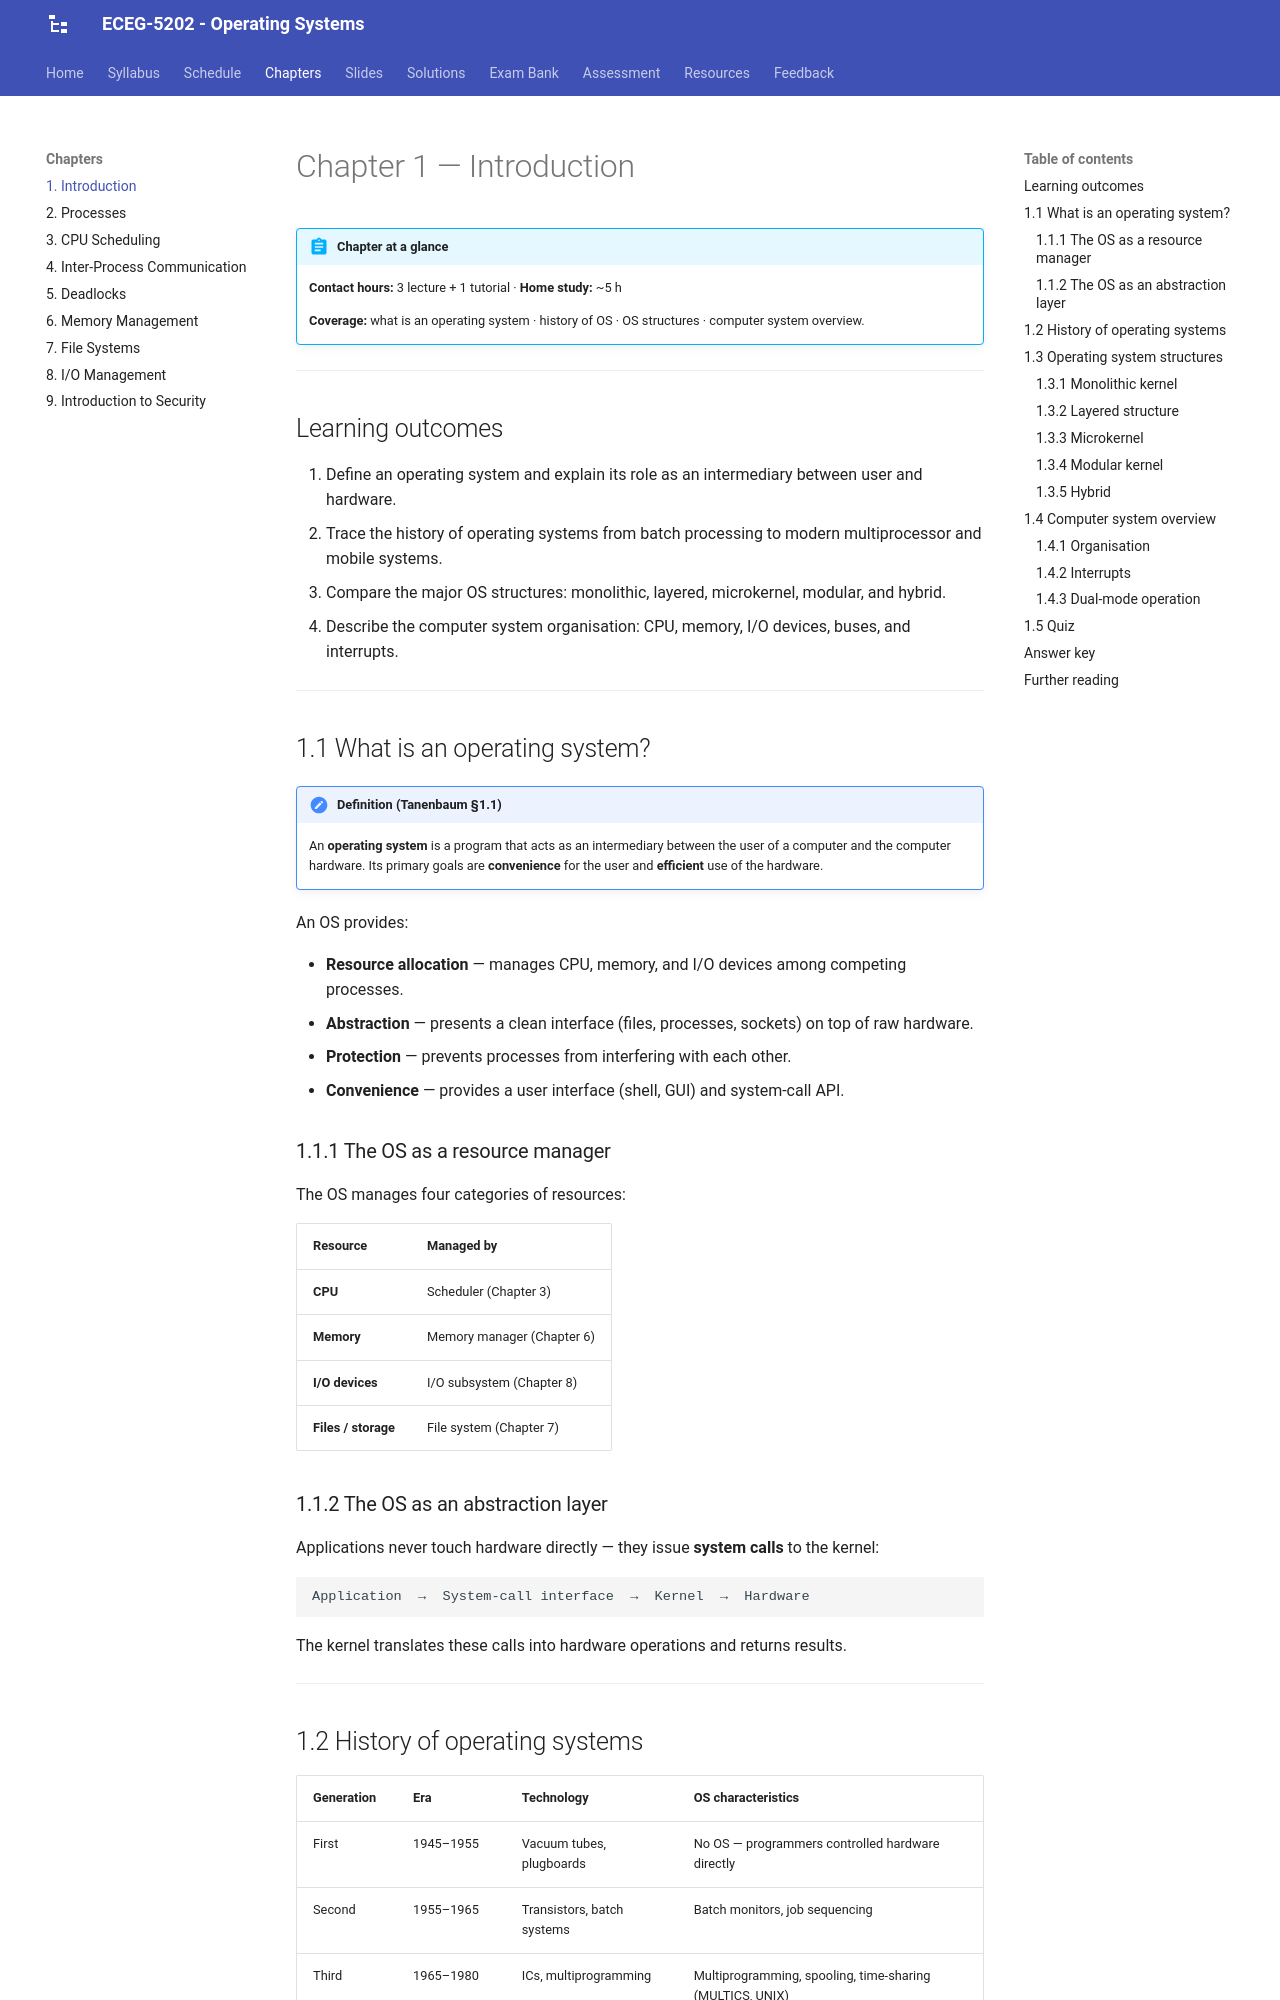

repository: Tesfamichael-G/ECEG-5202-Operating-Systems · page: chapters/01-introduction/index.html · generator: mkdocs

# Chapter 1 — Introduction

!!! abstract "Chapter at a glance"
    **Contact hours:** 3 lecture + 1 tutorial · **Home study:** ~5 h

    **Coverage:** what is an operating system · history of OS · OS structures · computer system overview.

---

## Learning outcomes

1. Define an operating system and explain its role as an intermediary between user and hardware.
2. Trace the history of operating systems from batch processing to modern multiprocessor and mobile systems.
3. Compare the major OS structures: monolithic, layered, microkernel, modular, and hybrid.
4. Describe the computer system organisation: CPU, memory, I/O devices, buses, and interrupts.

---

## 1.1 What is an operating system?

!!! note "Definition (Tanenbaum §1.1)"
    An **operating system** is a program that acts as an intermediary between the user of a computer and the computer hardware. Its primary goals are **convenience** for the user and **efficient** use of the hardware.

An OS provides:

- **Resource allocation** — manages CPU, memory, and I/O devices among competing processes.
- **Abstraction** — presents a clean interface (files, processes, sockets) on top of raw hardware.
- **Protection** — prevents processes from interfering with each other.
- **Convenience** — provides a user interface (shell, GUI) and system-call API.

### 1.1.1 The OS as a resource manager

The OS manages four categories of resources:

| Resource | Managed by |
|---|---|
| **CPU** | Scheduler (Chapter 3) |
| **Memory** | Memory manager (Chapter 6) |
| **I/O devices** | I/O subsystem (Chapter 8) |
| **Files / storage** | File system (Chapter 7) |

### 1.1.2 The OS as an abstraction layer

Applications never touch hardware directly — they issue **system calls** to the kernel:

```
Application  →  System-call interface  →  Kernel  →  Hardware
```

The kernel translates these calls into hardware operations and returns results.

---
